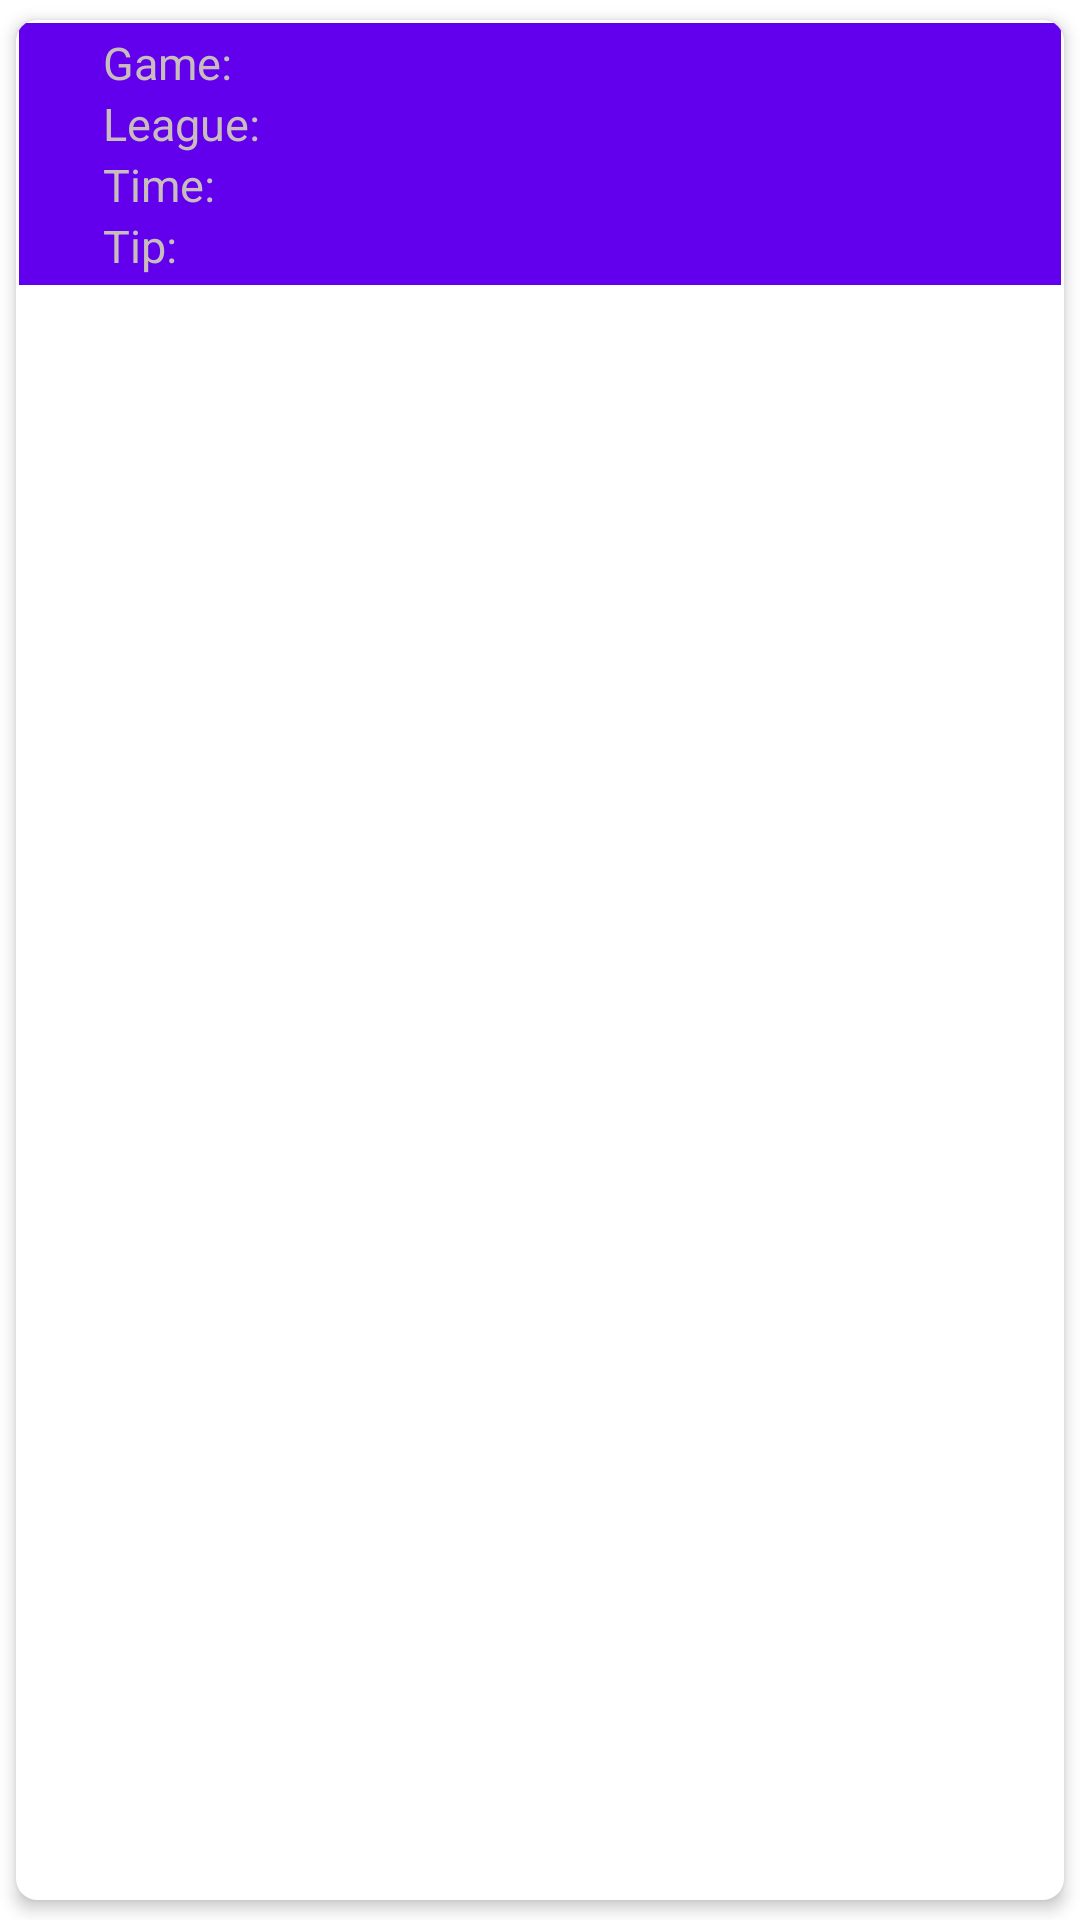

This screen was rendered from an Android layout file. Write that file and the resources it references.
<!-- AndroidManifest.xml: application theme Theme.FootballSureTips -->
<!-- res/layout/activity_dailytipsrow.xml -->
<?xml version="1.0" encoding="utf-8"?>
<androidx.cardview.widget.CardView xmlns:android="http://schemas.android.com/apk/res/android"
    xmlns:app="http://schemas.android.com/apk/res-auto"
    android:layout_width="match_parent"
    android:layout_height="wrap_content"
    app:cardBackgroundColor="#fff"
    app:cardCornerRadius="7dp"
    app:cardElevation="3dp"
    app:cardUseCompatPadding="true"
    app:contentPadding="1dp">

    <TableLayout
        android:layout_width="match_parent"
        android:layout_height="wrap_content"
        android:background="@color/purple_500"
        android:orientation="vertical"
        android:padding="3dp"
        android:stretchColumns="2">

        <TableRow>

            <TextView
                android:layout_width="match_parent"
                android:layout_height="wrap_content"
                android:layout_marginLeft="25dp"
                android:text="Game:"
                android:textColor="#C9BCBC"
                android:textSize="15sp" />

            <TextView
                android:id="@+id/game_dailytips"
                android:layout_width="match_parent"
                android:layout_height="wrap_content"
                android:layout_marginLeft="35dp"
                android:textColor="#FFFFFF"
                android:textSize="15sp" />

        </TableRow>

        <TableRow
            android:layout_width="match_parent"
            android:layout_height="match_parent">

            <TextView
                android:layout_width="match_parent"
                android:layout_height="wrap_content"
                android:layout_marginLeft="25dp"
                android:text="League:"
                android:textColor="#C9BCBC"
                android:textSize="15sp" />

            <TextView
                android:id="@+id/league_dailytips"
                android:layout_width="match_parent"
                android:layout_height="wrap_content"
                android:layout_marginLeft="35dp"
                android:textColor="#FFFFFF"
                android:textSize="15sp" />

        </TableRow>

        <TableRow>

            <TextView
                android:layout_width="match_parent"
                android:layout_height="wrap_content"
                android:layout_marginLeft="25dp"
                android:text="Time:"
                android:textColor="#C9BCBC"
                android:textSize="15sp" />

            <TextView
                android:id="@+id/time_dailytips"
                android:layout_width="match_parent"
                android:layout_height="wrap_content"
                android:layout_marginLeft="35dp"
                android:textColor="#FFFFFF"
                android:textSize="15sp" />

        </TableRow>

        <TableRow>

            <TextView
                android:layout_width="match_parent"
                android:layout_height="wrap_content"
                android:layout_marginLeft="25dp"
                android:text="Tip:"
                android:textColor="#C9BCBC"
                android:textSize="15sp" />

            <TextView
                android:id="@+id/tip_jackpot"
                android:layout_width="match_parent"
                android:layout_height="wrap_content"
                android:layout_marginLeft="35dp"
                android:textColor="#FFFFFF"
                android:textSize="15sp" />

        </TableRow>
    </TableLayout>

</androidx.cardview.widget.CardView>
<!-- resources referenced by this layout -->
<resources>
  <style name="Theme.FootballSureTips" parent="Theme.MaterialComponents.DayNight.DarkActionBar">
          
          <item name="colorPrimary">@color/purple_500</item>
          <item name="colorPrimaryVariant">@color/purple_700</item>
          <item name="colorOnPrimary">@color/white</item>
          
          <item name="colorSecondary">@color/teal_200</item>
          <item name="colorSecondaryVariant">@color/teal_700</item>
          <item name="colorOnSecondary">@color/black</item>
          
          <item name="android:statusBarColor" tools:targetApi="l">?attr/colorPrimaryVariant</item>
          
      </style>
  <!-- not gathered from this repository: default colours our renderer supplied (Android Studio template values) -->
  <color name="purple_500">#FF6200EE</color>
  <color name="purple_700">#FF3700B3</color>
  <color name="teal_200">#FF03DAC5</color>
  <color name="teal_700">#FF018786</color>
  <color name="black">#FF000000</color>
  <color name="white">#FFFFFFFF</color>
</resources>
